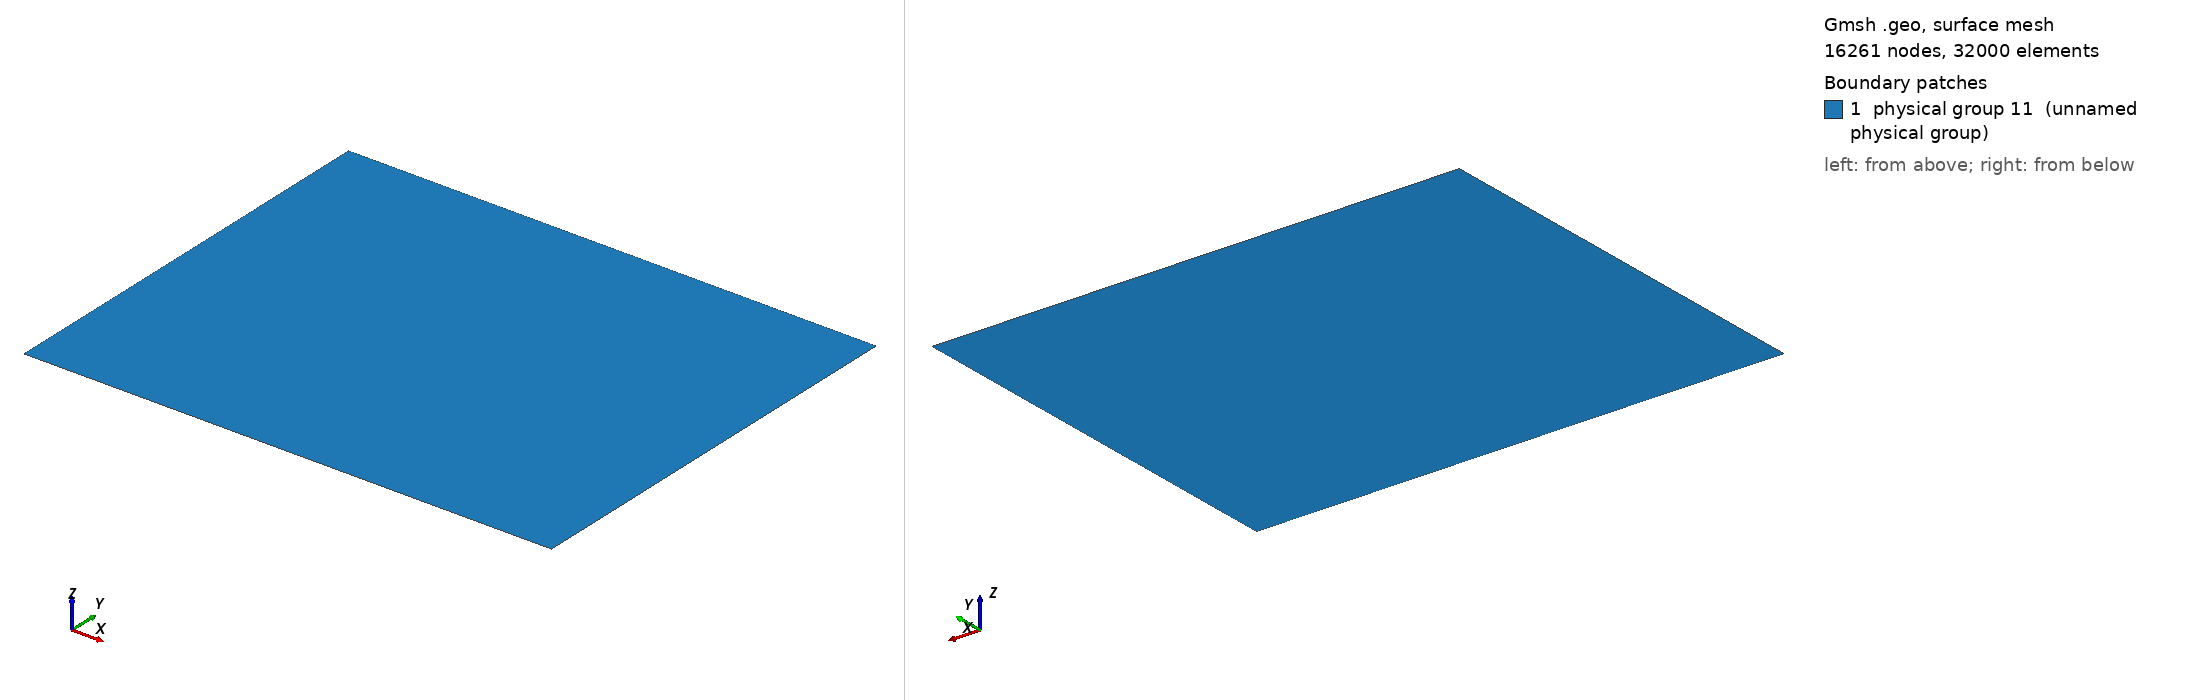

Gmsh geometry script, surface-meshed: 16261 nodes, 32000 surface elements. Boundary patches (legend numbers): 1 physical group 11 (unnamed physical group). Left view from above one corner, right view from below the opposite corner. Legend entries are the model's physical surfaces. The drawing asked Gmsh for element sizes between 1% and 20% of the model's largest extent; the script's own settings can give other sizes.

=== MMS_F.geo (drawn) ===
Point(1) = {0.1,-0.3,0,0.0025};
Point(2) = {0.6,-0.3,0,0.0025};
Line (1) = {1, 2};
Extrude {0,0.4,0} {
  Line{1}; Layers{160};
}
// y const
Physical Line(7) = {1};
// x const
Physical Line(10) = {3};
// y const
Physical Line(9) = {2};
// x const
Physical Line(8) = {4};
Physical Surface(11) = {5};
